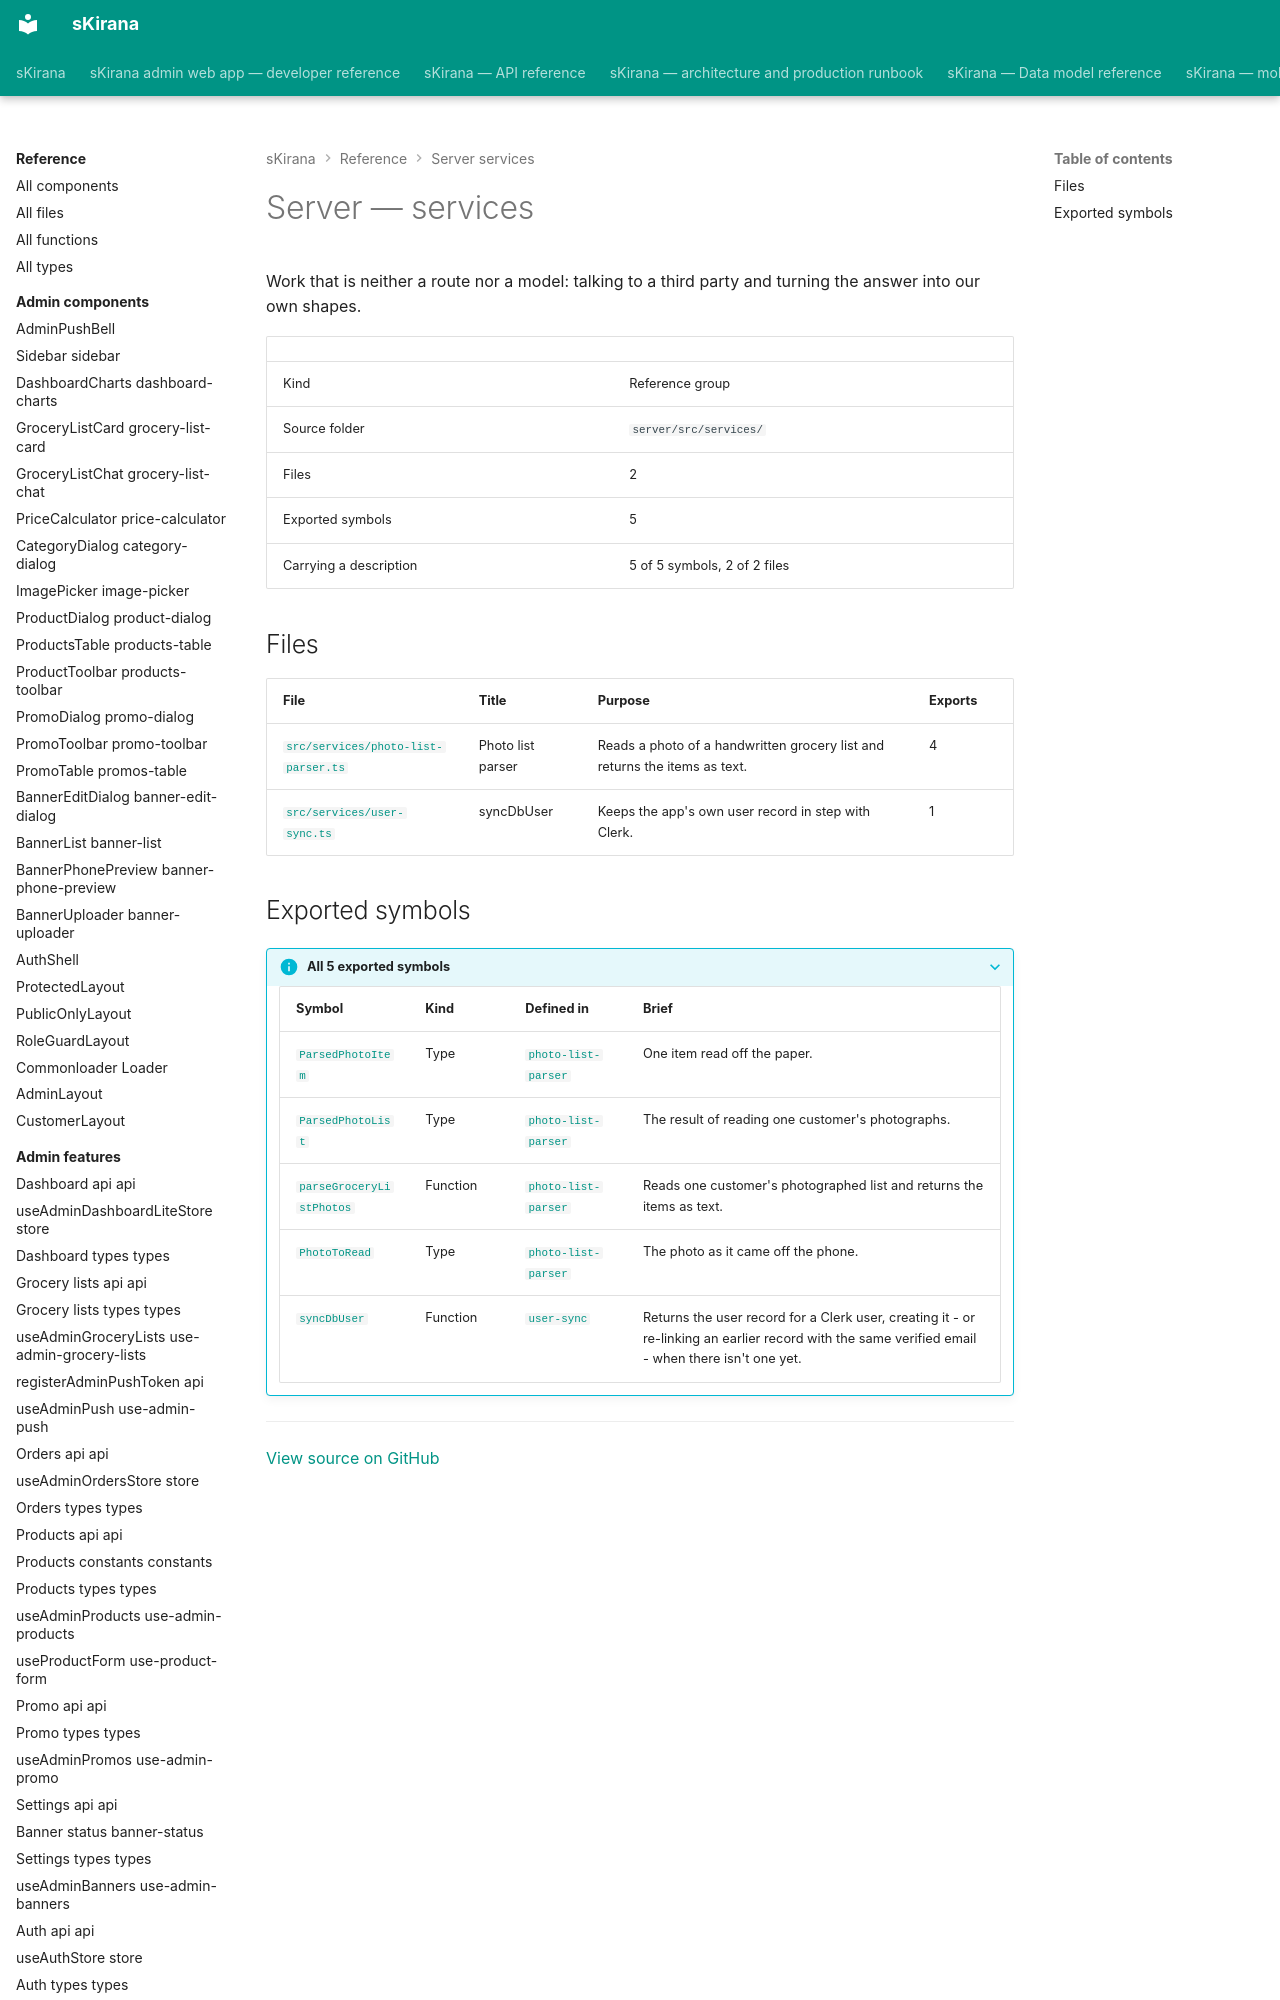

repository: shiv-anshu-gupta/TypeScriptProject · page: reference/server-services/index.html · generator: mkdocs

# Server — services

Work that is neither a route nor a model: talking to a third party and turning the answer into our own shapes.

|  |  |
|---|---|
| Kind | Reference group |
| Source folder | `server/src/services/` |
| Files | 2 |
| Exported symbols | 5 |
| Carrying a description | 5 of 5 symbols, 2 of 2 files |
